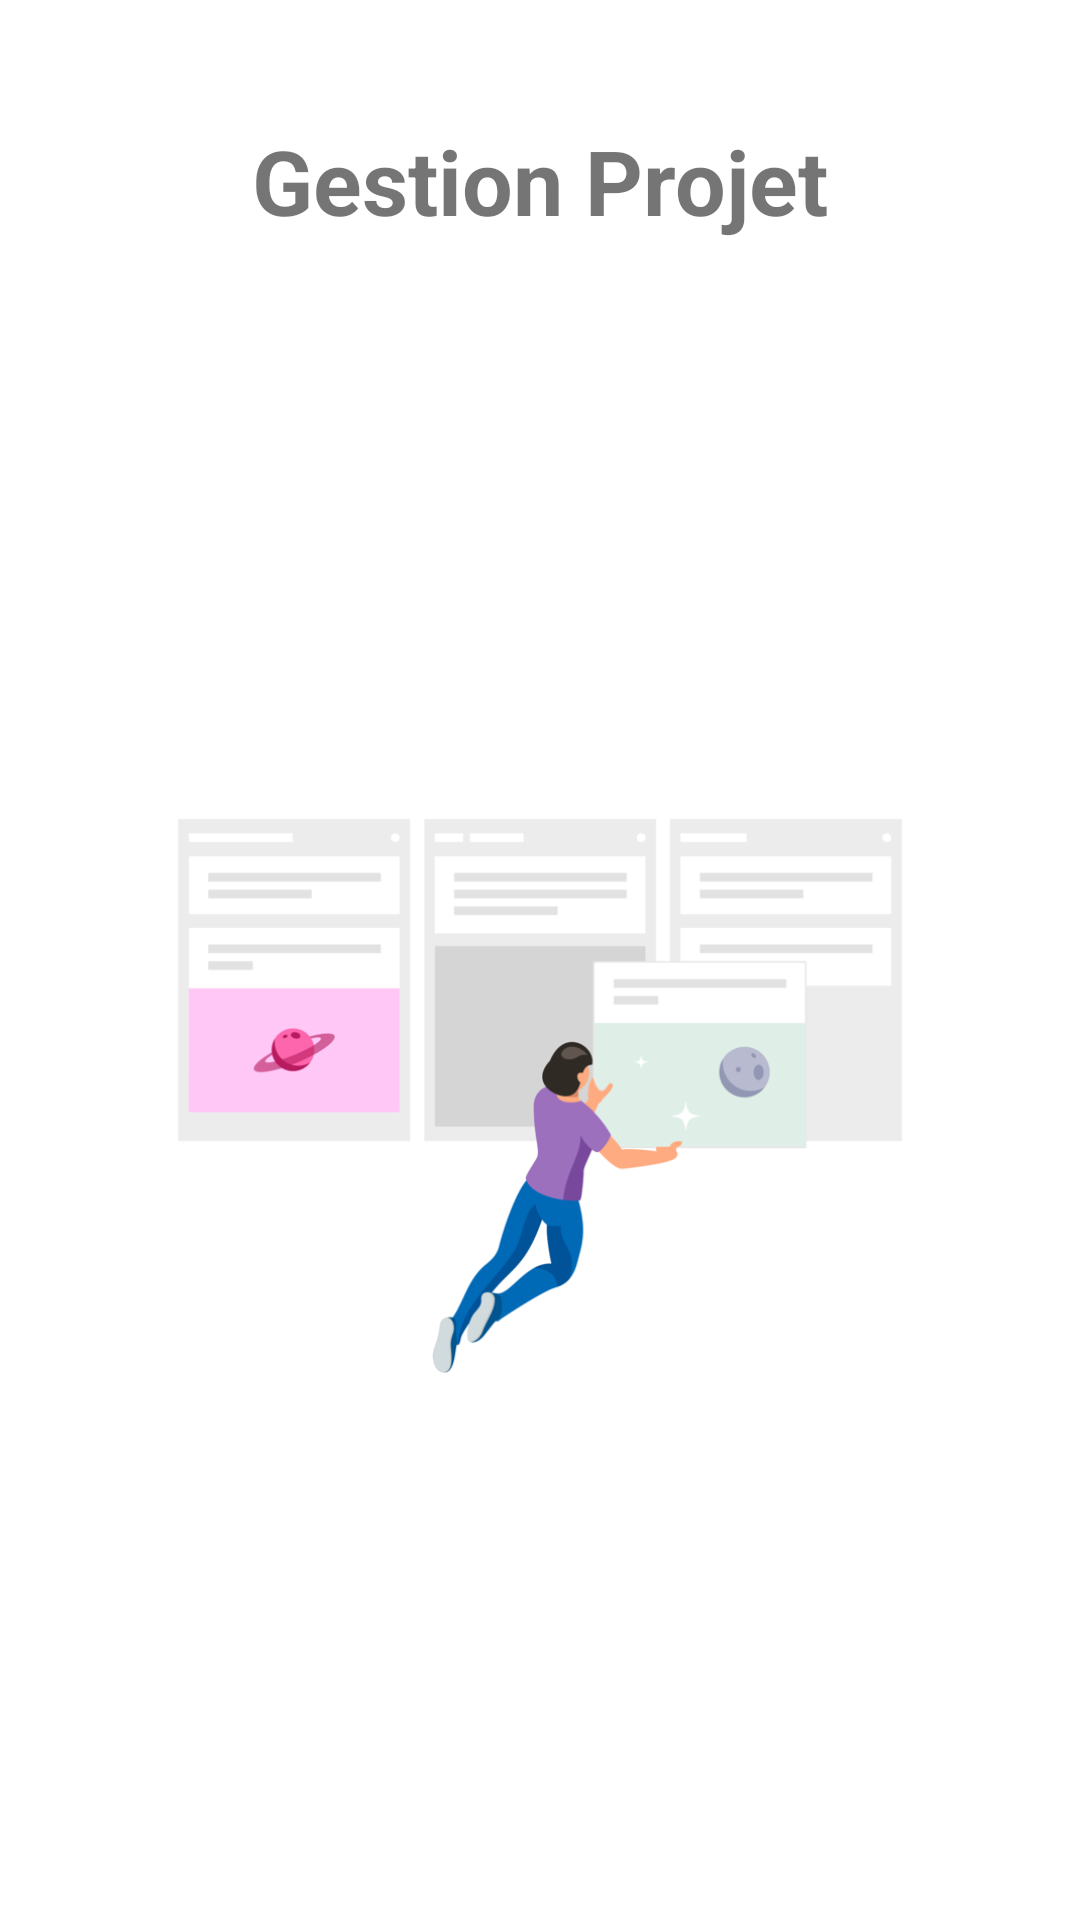

Here is an Android app screen rendered from its layout file. Give the layout XML and the strings, colors and styles it references.
<!-- AndroidManifest.xml: activity theme NoActionBar -->
<!-- res/layout/activity_intro.xml -->
<?xml version="1.0" encoding="utf-8"?>
<LinearLayout xmlns:android="http://schemas.android.com/apk/res/android"
    xmlns:app="http://schemas.android.com/apk/res-auto"
    xmlns:tools="http://schemas.android.com/tools"
    android:layout_width="match_parent"
    android:layout_height="match_parent"
    android:orientation="vertical"
    tools:context=".activities.IntroActivity">

    <TextView
        android:layout_width="wrap_content"
        android:layout_height="wrap_content"
        android:layout_gravity="center"
        android:text="@string/app_name"
        android:textSize="30sp"
        android:textStyle="bold"
        android:layout_marginTop="40dp"
        android:layout_marginBottom="10dp"
        />

    <ImageView
        android:id="@+id/iv_intro"
        android:layout_gravity="center"
        android:layout_width="wrap_content"
        android:layout_height="match_parent"
        android:src="@drawable/ic_intro" />
    <TextView
        android:layout_width="match_parent"
        android:layout_height="wrap_content"
        android:gravity="center"
        android:textSize="25sp"
        android:text="Let's Get Started"
        android:textColor="@color/black"
        android:layout_marginTop="25dp"/>
    <TextView
        android:layout_width="match_parent"
        android:layout_height="wrap_content"
        android:gravity="center"
        android:layout_marginStart="20dp"
        android:layout_marginEnd="20dp"
        android:layout_marginTop="10dp"
        android:textSize="16sp"
        android:text="@string/desc"/>
    <Button
        android:id="@+id/sign_in_btn"
        android:layout_width="wrap_content"
        android:layout_height="wrap_content"
        android:layout_gravity="center"
        android:layout_marginTop="50dp"
        android:text="Sign In with Google"/>
</LinearLayout>
<!-- resources referenced by this layout -->
<resources>
  <color name="black">#FF000000</color>
  <!-- drawable ic_intro: png bitmap (drawable, 30546 bytes) -->
  <string name="app_name">Gestion Projet</string>
  <string name="desc">Collaborate and Plan Together across various devices on Gestion Projet\'s minimalistic interface</string>
  <style name="NoActionBar" parent="Theme.MaterialComponents.DayNight.NoActionBar">
          <item name="windowActionBar">false</item>
          <item name="windowNoTitle">true</item>
      </style>
</resources>
